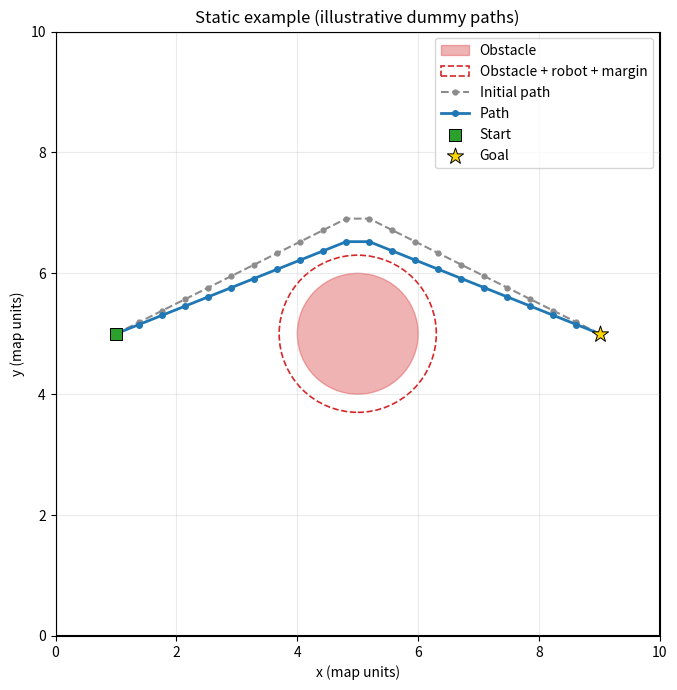
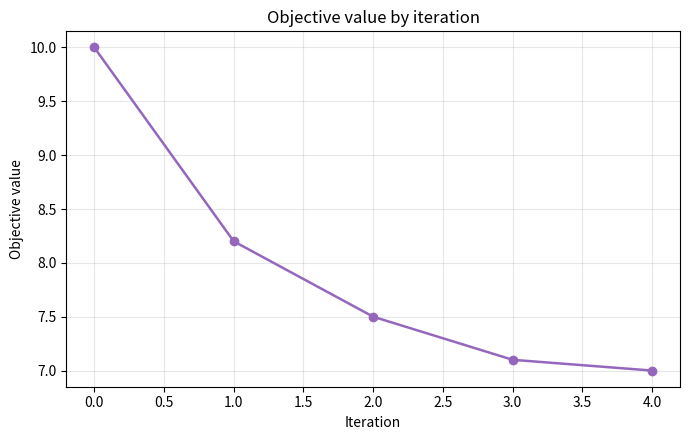

These charts were generated, in order, by the following Python code:
"""Shared plots for the robot path-planning project.

Paths are complete arrays shaped (n + 2, 2): start, intermediate waypoints,
and goal. The data in demo() are illustrative smoke-test inputs, not optimizer
results; replace them with validated outputs before reporting findings.
"""
from __future__ import annotations

from collections.abc import Sequence
from pathlib import Path
from typing import Any

import matplotlib.pyplot as plt
import numpy as np
from matplotlib.axes import Axes
from matplotlib.figure import Figure
from matplotlib.patches import Circle, Rectangle


def plot_path(
    scenario: dict[str, Any],
    path: Sequence[Sequence[float]] | np.ndarray,
    *,
    initial_path: Sequence[Sequence[float]] | np.ndarray | None = None,
    time: float = 0.0,
    ax: Axes | None = None,
    title: str | None = None,
) -> tuple[Figure, Axes]:
    """Plot a complete path on a map, optionally comparing its initial path.

    The scenario dictionary contains width, height, start, goal, robot_radius,
    safety_margin, and obstacles. Each obstacle has radius and position_at(t).
    Static obstacles can return the same centre for every t. Dashed circles show
    the obstacle radius inflated by robot radius and safety margin.
    """
    width = float(scenario["width"])
    height = float(scenario["height"])
    robot_radius = float(scenario.get("robot_radius", 0.0))
    safety_margin = float(scenario.get("safety_margin", 0.0))
    path_array = _validate_path(path, "path")
    start = np.asarray(scenario["start"], dtype=float)
    goal = np.asarray(scenario["goal"], dtype=float)
    if start.shape != (2,) or goal.shape != (2,):
        raise ValueError("scenario start and goal must each have shape (2,)")

    if ax is None:
        fig, ax = plt.subplots(figsize=(7, 7))
    else:
        fig = ax.figure

    ax.add_patch(Rectangle((0, 0), width, height, fill=False,
                           edgecolor="black", linewidth=1.5))
    for index, obstacle in enumerate(scenario.get("obstacles", []), start=1):
        centre = np.asarray(obstacle["position_at"](time), dtype=float)
        radius = float(obstacle["radius"])
        if centre.shape != (2,):
            raise ValueError(f"obstacle {index} position_at(time) must return shape (2,)")
        ax.add_patch(Circle(centre, radius, facecolor="tab:red", edgecolor="tab:red",
                            alpha=0.35, label="Obstacle" if index == 1 else None))
        safety_radius = radius + robot_radius + safety_margin
        ax.add_patch(Circle(centre, safety_radius, facecolor="none", edgecolor="tab:red",
                            linestyle="--", linewidth=1.2,
                            label="Obstacle + robot + margin" if index == 1 else None))

    if initial_path is not None:
        initial = _validate_path(initial_path, "initial_path")
        ax.plot(initial[:, 0], initial[:, 1], "o--", color="0.55", linewidth=1.5,
                markersize=3.5, label="Initial path", zorder=3)
    ax.plot(path_array[:, 0], path_array[:, 1], "o-", color="tab:blue", linewidth=2,
            markersize=4, label="Path", zorder=4)
    ax.scatter(*start, marker="s", s=85, color="tab:green", edgecolor="black",
               linewidth=0.7, label="Start", zorder=6)
    ax.scatter(*goal, marker="*", s=150, color="gold", edgecolor="black",
               linewidth=0.7, label="Goal", zorder=6)

    ax.set_xlim(0, width)
    ax.set_ylim(0, height)
    ax.set_aspect("equal", adjustable="box")
    ax.set_xlabel("x (map units)")
    ax.set_ylabel("y (map units)")
    ax.set_title(title or scenario.get("name", "Robot path"))
    ax.grid(True, alpha=0.25)
    ax.legend(loc="best")
    fig.tight_layout()
    return fig, ax


def plot_objective_history(
    objective_history: Sequence[float] | dict[str, Any],
    *,
    ax: Axes | None = None,
    title: str = "Objective value by iteration",
) -> tuple[Figure, Axes]:
    """Plot objective values, with the initial value at iteration zero.

    Accept either the history sequence or an optimizer result mapping with an
    objective_history field.
    """
    if isinstance(objective_history, dict):
        if "objective_history" not in objective_history:
            raise KeyError("result mapping must contain objective_history")
        objective_history = objective_history["objective_history"]
    values = np.asarray(objective_history, dtype=float)
    if values.ndim != 1 or values.size == 0:
        raise ValueError("objective_history must be a non-empty one-dimensional sequence")
    if not np.all(np.isfinite(values)):
        raise ValueError("objective_history values must all be finite")

    if ax is None:
        fig, ax = plt.subplots(figsize=(7, 4.5))
    else:
        fig = ax.figure
    iterations = np.arange(values.size)
    ax.plot(iterations, values, marker="o", linewidth=1.8, color="tab:purple")
    ax.set_xlabel("Iteration")
    ax.set_ylabel("Objective value")
    ax.set_title(title)
    ax.grid(True, alpha=0.3)
    fig.tight_layout()
    return fig, ax


def _validate_path(path: Sequence[Sequence[float]] | np.ndarray, name: str) -> np.ndarray:
    array = np.asarray(path, dtype=float)
    if array.ndim != 2 or array.shape[1] != 2 or array.shape[0] < 2:
        raise ValueError(f"{name} must be a 2D array with shape (n, 2), n >= 2")
    if not np.all(np.isfinite(array)):
        raise ValueError(f"{name} coordinates must all be finite")
    return array


def _resample_polyline(vertices: np.ndarray, count: int) -> np.ndarray:
    """Return count points at equal distances along a polyline."""
    segment_lengths = np.linalg.norm(np.diff(vertices, axis=0), axis=1)
    cumulative = np.concatenate(([0.0], np.cumsum(segment_lengths)))
    distances = np.linspace(0.0, cumulative[-1], count)
    return np.column_stack([
        np.interp(distances, cumulative, vertices[:, coordinate])
        for coordinate in range(2)
    ])


def demo(output_dir: str | Path | None = None) -> tuple[tuple[Figure, Axes], tuple[Figure, Axes]]:
    """Build both plots from the agreed static map and clearly dummy data.

    When output_dir is given, save the example figures there. The paths and
    objective history are smoke-test placeholders, not optimizer results.
    """
    scenario = {
        "name": "Static example (illustrative dummy paths)",
        "width": 10.0,
        "height": 10.0,
        "start": np.array([1.0, 5.0]),
        "goal": np.array([9.0, 5.0]),
        "robot_radius": 0.2,
        "safety_margin": 0.1,
        "obstacles": [{
            "name": "central obstacle",
            "radius": 1.0,
            "position_at": lambda _time: np.array([5.0, 5.0]),
        }],
    }
    initial_path = _resample_polyline(
        np.array([[1.0, 5.0], [5.0, 7.0], [9.0, 5.0]]), 22
    )
    example_path = _resample_polyline(
        np.array([[1.0, 5.0], [5.0, 6.6], [9.0, 5.0]]), 22
    )
    # Decreasing values are dummy points used to check the history plot.
    dummy_result = {"objective_history": [10.0, 8.2, 7.5, 7.1, 7.0]}

    path_plot = plot_path(scenario, example_path, initial_path=initial_path)
    history_plot = plot_objective_history(dummy_result)
    if output_dir is not None:
        directory = Path(output_dir)
        directory.mkdir(parents=True, exist_ok=True)
        path_plot[0].savefig(directory / "example_path.png", dpi=150)
        history_plot[0].savefig(directory / "example_objective_history.png", dpi=150)
    return path_plot, history_plot


if __name__ == "__main__":
    demo(output_dir="figures")
    print("Saved illustrative dummy plots to figures/.")
